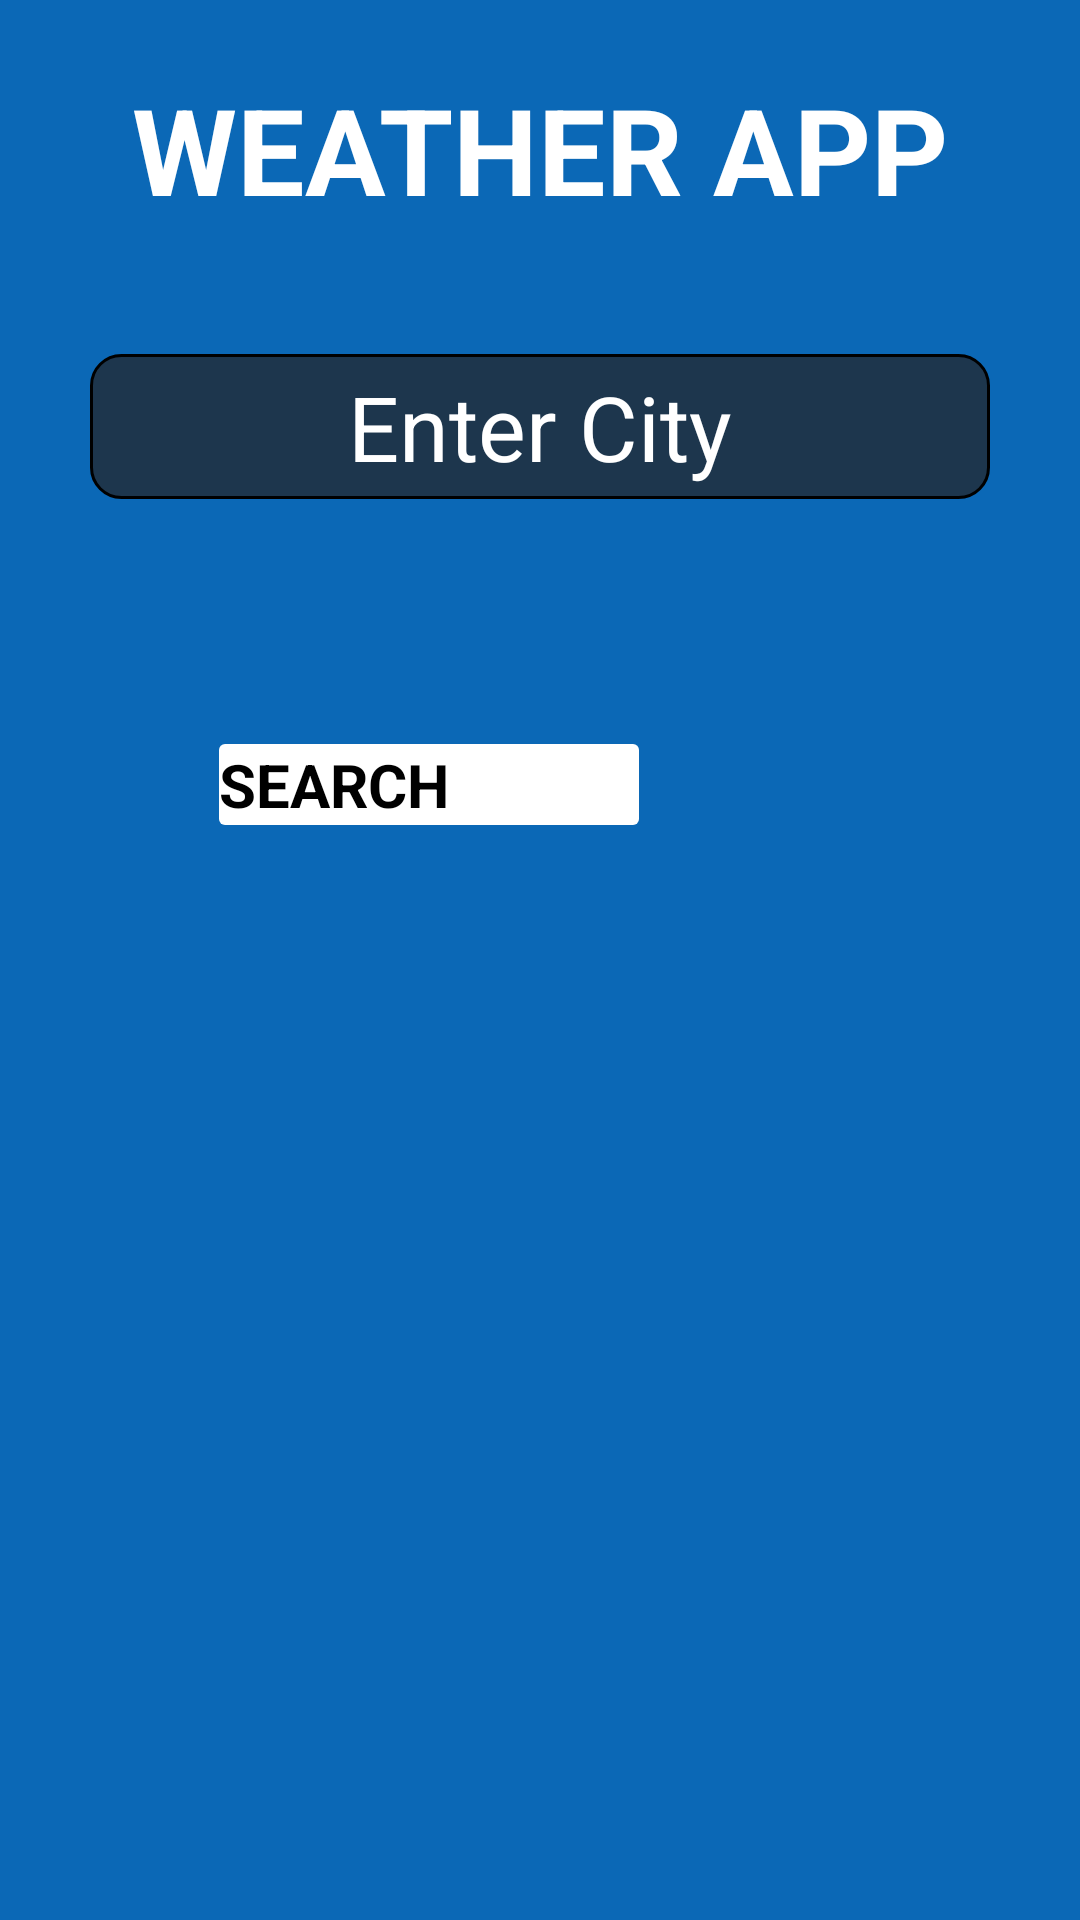

Layout XML and referenced resources for this Android screen:
<!-- AndroidManifest.xml: application theme Theme.Weather_App -->
<!-- res/layout/activity_main.xml -->
<?xml version="1.0" encoding="utf-8"?>
<RelativeLayout xmlns:android="http://schemas.android.com/apk/res/android"
    xmlns:app="http://schemas.android.com/apk/res-auto"
    xmlns:tools="http://schemas.android.com/tools"
    android:id="@+id/main"
    android:layout_width="match_parent"
    android:layout_height="match_parent"
    android:background="#0B68B6"
    android:padding="8dp"
    tools:context=".MainActivity">

    <ImageView
        android:id="@+id/imageView"
        android:layout_width="match_parent"
        android:layout_height="match_parent"
        android:src="@drawable/tt"/>

    <TextView
        android:id="@+id/textView"
        android:layout_width="wrap_content"
        android:layout_height="wrap_content"
        android:text="WEATHER APP"
        android:textStyle="bold"
        android:textColor="@color/white"
        android:layout_marginTop="15dp"
        android:textSize="40sp"
        android:layout_centerHorizontal="true"
        app:layout_constraintBottom_toBottomOf="parent"
        app:layout_constraintEnd_toEndOf="parent"
        app:layout_constraintStart_toStartOf="parent"
        app:layout_constraintTop_toTopOf="parent" />
    <EditText
        android:id="@+id/cityName"
        android:layout_width="300dp"
        android:paddingVertical="4dp"
        android:layout_height="wrap_content"
        android:layout_centerHorizontal="true"
        android:layout_marginTop="110dp"
        android:background="@drawable/edittext_background"
        android:hint="Enter City"
        android:textColorHint="@color/white"
        android:textColor="#F8E0E0"
        android:textSize="30sp"
        android:textAlignment="center"/>

    <Button
        android:id="@+id/search"
        android:layout_width="140dp"
        android:layout_height="wrap_content"
        android:backgroundTint="@color/white"
        android:layout_alignParentRight="true"
        android:layout_marginTop="240dp"
        android:background="@drawable/btn_back"
        android:layout_marginRight="139dp"
        android:text="SEARCH"
        android:textSize="20sp"
        android:textStyle="bold"/>

    <TextView
        android:id="@+id/weather"
        android:layout_width="wrap_content"
        android:layout_height="wrap_content"
        android:layout_centerHorizontal="true"
        android:layout_marginTop="300dp"
        android:textSize="25sp"
        android:textColor="#08D7EF"
        android:textFontWeight="500"
        android:textStyle="bold"/>



</RelativeLayout>
<!-- resources referenced by this layout -->
<resources>
  <!-- drawable btn_back (drawable) -->
  <?xml version="1.0" encoding="utf-8"?>
  <shape xmlns:android="http://schemas.android.com/apk/res/android">
      <solid android:color="#FF0606"/>
      <corners android:radius="2dp"/>
  
  </shape>
  <!-- drawable edittext_background (drawable) -->
  <?xml version="1.0" encoding="utf-8"?>
  <shape android:shape="rectangle" xmlns:android="http://schemas.android.com/apk/res/android">
      <corners android:radius="10dp"/>
      <stroke android:width="1dp"/>
      <solid android:color="#B1262020"/>
  
  </shape>
  <!-- not gathered from this repository: default colours our renderer supplied (Android Studio template values) -->
  <color name="white">#FFFFFFFF</color>
</resources>
